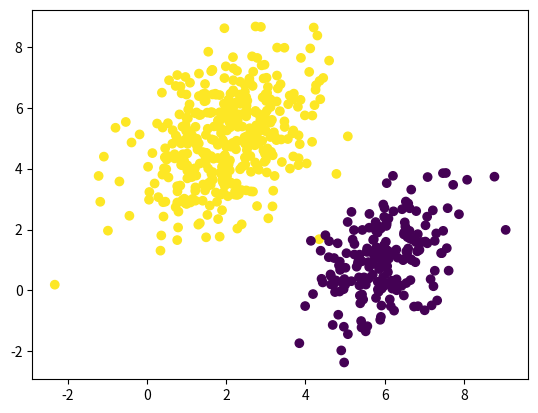

Recreate this plot in Python.
import numpy as np
import matplotlib.pyplot as plt
u1=np.array([2,5])
cov1=np.array([[1,2],
               [1,0]])
u2=np.array([6,1])
cov2=np.array([[-1,-1],[0,1]])
x1=np.random.multivariate_normal(u1,cov1,400)
x2=np.random.multivariate_normal(u2,cov2,200)
y=np.zeros(600)
y[:400]=1
x=np.vstack((x1,x2))
'''for i in range(600):
    if y[i]==1:
        plt.scatter(x[i,0],x[i,1],color='red')
    else:
        plt.scatter(x[i,0],x[i,1],color='green')'''
plt.scatter(x[:,0],x[:,1],c=y)
plt.show()
def hypothsis(x,w,b):
    h=np.dot(x,w)+b
    return sigmoid(h)
def sigmoid(z):
    return 1.0/(1.0+np.exp(-1.0*z))
def error(y_,x,w,b):
    m=x.shape[0]
    er=0
    for i in range(m):
        hx=hypothsis(x[i],w,b)
        er+=y_[i]*np.log2(hx)+(1-y)*np.log2(1-hx)
    return -er/m
def grd(y_,x,w,b):
    grad_w=np.zeros(w.shape)
    grad=0.0
    m=x.shape[0]
    for i in range(m):
        hx=hypothsis(x[i],w,b)
        grad_x=-1*(y_[i]-hx)*x[i]
        grad=-1*(y_[i]-hx)
    grad_w/=m
    grad/=m
    return [grad_w,grad]
def gradient_descent(x,y_,w,b,l=0):
    err=error(y_,x,w,b)
    [gw,gb]=grd(y_,x,w,b)
    w=w+l*gw
    b=b+l*gb
    return err,w,b
W=y**2
b=y**3
err,w,b=gradient_descent(x[:,0],x[:,1],W,b)
print(err) 